Run: headless pygame with SDL's dummy video driver; simulated clock (each Clock.tick advances the game by its frame time, no real sleeping); random seed 0; keys injected as events and as key.get_pressed() state; no mouse input.
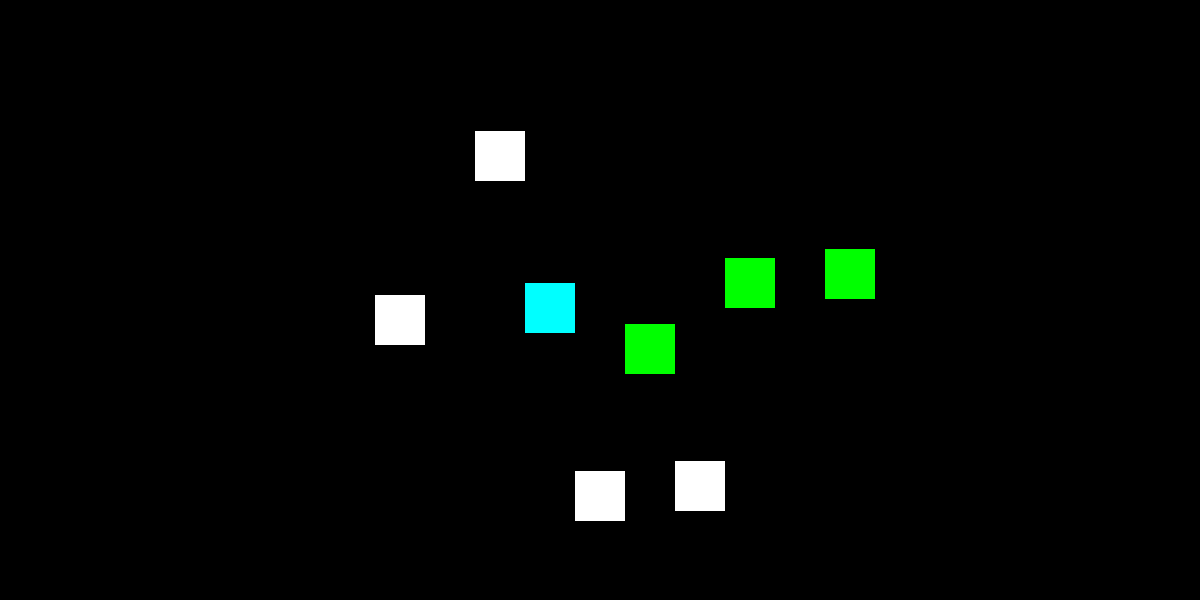
Frame 1 of 4 · flips 1–60 · no input
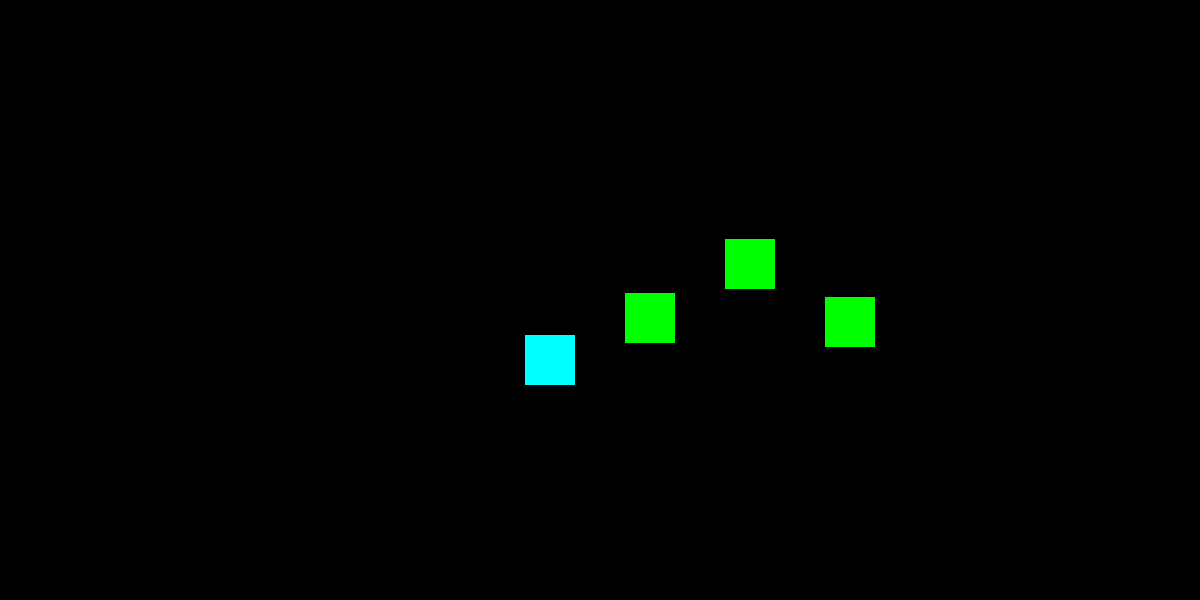
Frame 2 of 4 · flips 61–180 · tapped SPACE, RETURN · held RIGHT (→), D
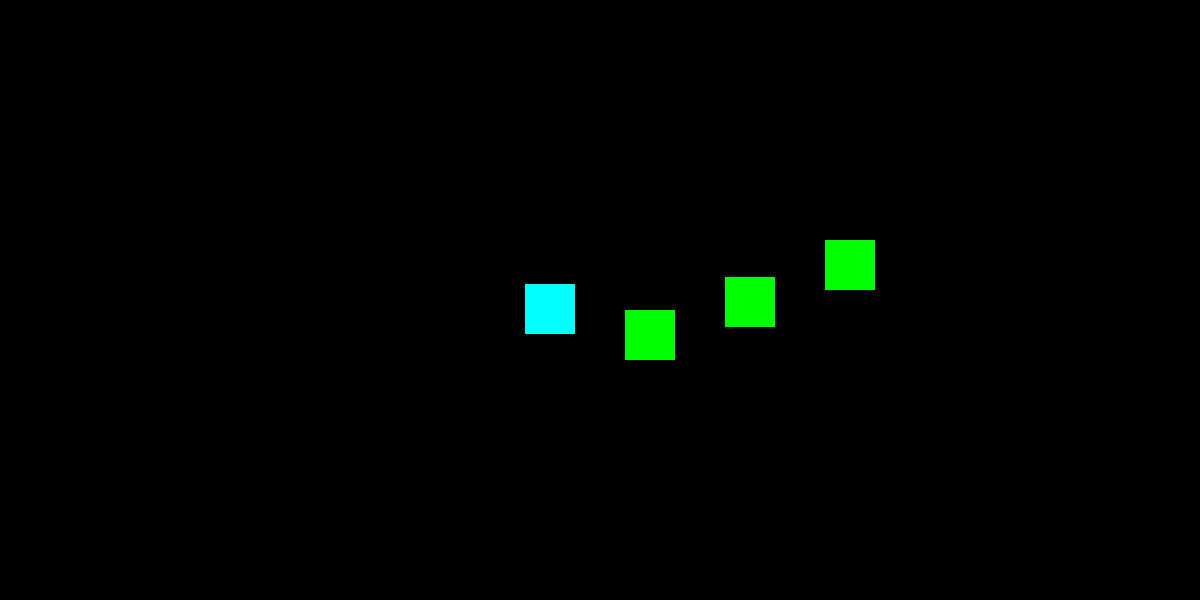
Frame 3 of 4 · flips 181–300 · held DOWN (↓), S
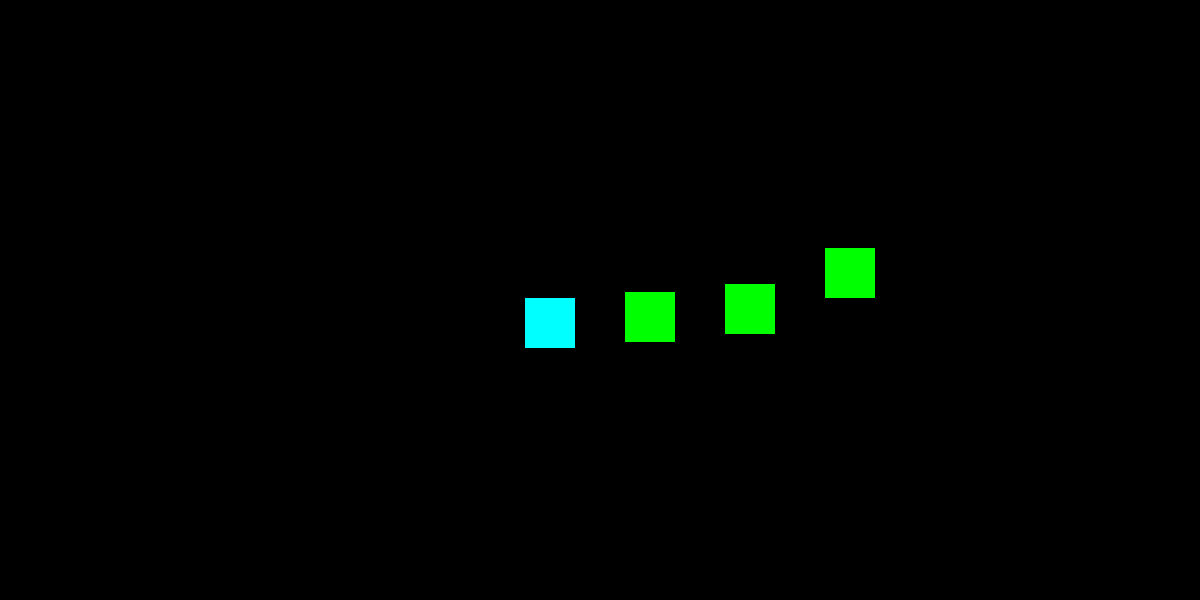
Frame 4 of 4 · flips 301–420 · held LEFT (←), A, UP (↑), W

The pygame program that drew these frames:

from typing import Self
import pygame
from pygame.math import Vector2


class Color(pygame.Color):
    # Базовые цвета
    Red = pygame.Color("red")
    Green = pygame.Color("green")  
    Blue = pygame.Color("blue")
    Yellow = pygame.Color("yellow")
    Cyan = pygame.Color("cyan")
    Magenta = pygame.Color("magenta")
    White = pygame.Color("white")
    Black = pygame.Color("black")
    Gray = pygame.Color("gray")
    
    # Практичные оттенки
    DarkRed = pygame.Color("darkred")
    DarkGreen = pygame.Color("darkgreen") 
    DarkBlue = pygame.Color("darkblue")
    LightGray = pygame.Color("lightgray")
    DarkGray = pygame.Color("darkgray")
    
    # Популярные
    Orange = pygame.Color("orange")
    Purple = pygame.Color("purple")
    Pink = pygame.Color("pink")
    Brown = pygame.Color("brown")
    Gold = pygame.Color("gold")
    Silver = pygame.Color("silver")


class GameObject:
    def __init__(self, parent, color: tuple[int] = None, position: Vector2 = None, size: Vector2 = None, 
                 velocity: Vector2 = None, acceleration: Vector2 = None):
        self.parent = parent
        self.color = color or Color.White
        self.size: Vector2 = size or Vector2(50, 50)

        # Получаем центр родителя
        self.parentSize = self.parent.get_size()
        self.parentCenter: Vector2 = Vector2(self.parentSize[0], self.parentSize[1]) // 2

        # position
        if position is None:
            self._position: Vector2 = self.parentCenter - (self.size // 2)
        else:
            self._position: Vector2 = position + self.parentCenter - (self.size // 2)

        self.velocity = velocity or Vector2(0, 0)
        self.acceleration = acceleration or Vector2(0, 0)


    def update(self):
        self.velocity += self.acceleration

        self.position += self.velocity

    def draw(self):
        return pygame.draw.rect(self.parent, self.color, (self._position.x, self.parentSize[1] - self._position.y - self.size.y / 2, self.size.x, self.size.y))

    @property
    def position(self) -> Vector2:
        return self._position - self.parentCenter
    
    @position.setter
    def position(self, value: Vector2) -> None:
        self._position = value + self.parentCenter


class Game:
    def __init__(self):
        pygame.init()

        screen_width = 1200
        screen_height = 600

        self.screen = pygame.display.set_mode((screen_width, screen_height))
        pygame.display.set_caption("spring simulator")

        self.clock = pygame.time.Clock()
        self.fps = 60

        self.objects: list[GameObject] = []

    def run(self, game_loop: callable):
        running = True
        while running:
            # Обработка событий
            for event in pygame.event.get():
                if event.type == pygame.QUIT:
                    running = False

            self.screen.fill((0, 0, 0))  # Черный фон

            game_loop()

            self.update()
            self.render()

            pygame.display.flip()   # Обновление экрана
            self.clock.tick(60)
        pygame.quit()

    def update(self):
        for obj in self.objects:
            obj.update()

    def render(self):
        for obj in self.objects:
            obj.draw()

    def createObject(self, obj: GameObject) -> GameObject:
        self.objects.append(obj)
        return obj


class Square(GameObject):
    def __init__(self, parent, color: tuple[int] = None, position: Vector2 = None, size: Vector2 = None, 
                 velocity: Vector2 = None, acceleration: Vector2 = None):
        super().__init__(parent, color=color, position=position, size=size, 
                         velocity=velocity, acceleration=acceleration)


game_instance = Game()

sq1 = game_instance.createObject(Square(game_instance.screen, color=Color.Cyan, position=Vector2(-50, 100)))
sq2 = game_instance.createObject(Square(game_instance.screen, color=Color.Green, position=Vector2(50, 0)))
sq3 = game_instance.createObject(Square(game_instance.screen, color=Color.Green, position=Vector2(150, 0)))
sq4 = game_instance.createObject(Square(game_instance.screen, color=Color.Green, position=Vector2(250, 0)))

chain = [game_instance.createObject(Square(game_instance.screen, position=Vector2(-200 + i * 100, -100 + i * 10))) for i in range(4)]

def gameLoop():
    global sq1, sq2

    distance1 = (sq2.position.y - sq1.position.y) / 2
    distance2 = ((sq1.position.y - sq2.position.y) / 2 + (sq3.position.y - sq2.position.y) / 2) / 2
    distance3 = ((sq2.position.y - sq3.position.y) / 2 + (sq4.position.y - sq3.position.y) / 2) / 2
    distance4 = (sq3.position.y - sq4.position.y) / 2

    sq1.acceleration.y = distance1 / 100
    sq2.acceleration.y = distance2 / 100
    sq3.acceleration.y = distance3 / 100
    sq4.acceleration.y = distance4 / 100


    forces = []
    for i in range(len(chain)-1):
        force = (chain[i+1].position.y - chain[i].position.y) / 2
        forces.append(force)

    distances = []
    for i in range(len(chain)):
        if i == 0:
            distances.append(forces[0])
        elif i + 2 >= len(chain):
            distances.append(-forces[-1])
        else:
            distances.append(-forces[i] + forces[i+1])

    for obj, dist in zip(chain, distances):
        obj.acceleration.y = dist / 100




game_instance.run(gameLoop)
